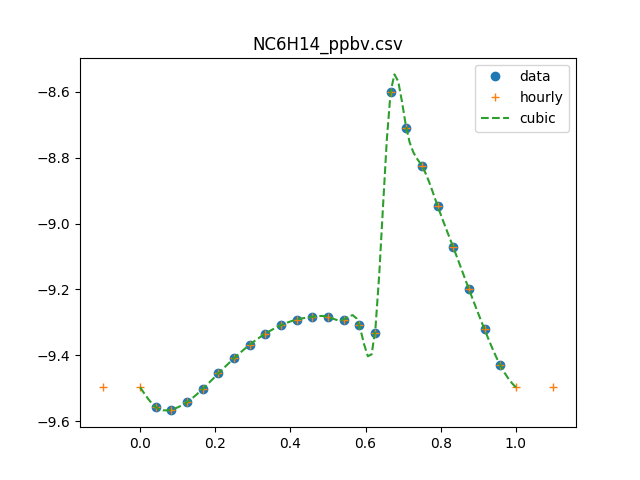

The data file committed next to this chart (first rows):
0, 3.07544364839e-10
1, 2.76928360698e-10
2, 2.72272912903e-10
3, 2.86895832065e-10
4, 3.14796521976e-10
5, 3.50655979619e-10
6, 3.89836795157e-10
7, 4.28383151943e-10
8, 4.63020826512e-10
9, 4.91157188588e-10
10, 5.10881201078e-10
11, 5.20963420076e-10
12, 5.20855994859e-10
13, 5.10692667893e-10
14, 4.91288774826e-10
15, 4.64141244496e-10
16, 2.51384090457e-09
17, 1.95319044932e-09
18, 1.49649542023e-09
19, 1.13162088241e-09
20, 8.47113494179e-10
21, 6.32201507032e-10
22, 4.76794765651e-10
23, 3.71484707903e-10
